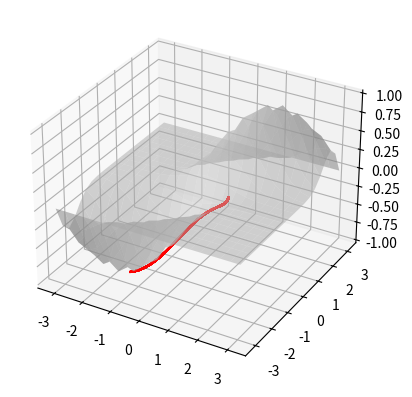

Python code for this plot:
# Set up the imports
import numpy as np
import matplotlib.pyplot as plt
from matplotlib import cm
from matplotlib.animation import FuncAnimation
from numpy import cos, sin, pi, exp 

# Step function for use in animation
def graddescstep(f, derivf, xstart, lr):
    bestx = xstart
    xtemp = bestx - derivf(bestx) * lr 
    bestx = xtemp
    y = f(bestx)
    return bestx

def multivargraddescstep(f, grad, start, lr):
    bestinputs = start
    direction = grad(bestinputs)
    tempinputs = bestinputs - direction * lr 
    bestinputs = tempinputs
    return bestinputs

def testfunc(inputs):
    # e^(-(x-y)^2)* sin(y)
    return exp(-(inputs[0] - inputs[1])**2)*sin(inputs[1])

def vecgradientfunc(inputs):
    # gradient of above fxn
    return np.array([-2*exp(-(inputs[0] - inputs[1])**2)*sin(inputs[1])*(inputs[0] - inputs[1]),exp(-(inputs[0] - inputs[1])**2)*cos(inputs[1]) + 2*exp(-(inputs[0] - inputs[1])**2)*sin(inputs[1])*(inputs[0] - inputs[1])])

# Create the basic x and y arrays for choosing limits of plot
xbase = np.linspace(-pi, pi, 20)
ybase = np.linspace(-pi, pi, 20)

# Initialize matrices for surface plotting
xbase, ybase = np.meshgrid(xbase, ybase)
zbase = testfunc([xbase,ybase])
fig = plt.figure()
ax = fig.add_subplot(projection='3d')

# Plot the surface
ax.plot_surface(xbase, ybase, zbase, color='gainsboro',alpha = 0.5)

# Initialize matrices for points along the taken path
xall, yall, zall = [], [], []
lnall,  = ax.plot3D([], [], [], 'ro')
lngood, = ax.plot3D([], [], [], 'go', markersize=10)

# Initialize starting point
inputs = np.array([1,0])
zstart = testfunc(inputs)

# Update path
def multidimplotbest(frame):
    global inputs, zstart
    xall.append(inputs[0])
    yall.append(inputs[1])
    zall.append(zstart)
    temp = multivargraddescstep(testfunc, vecgradientfunc, inputs, 0.1)
    inputs = temp
    zstart = testfunc(inputs)
    ax.plot(xall, yall, zall, color='red')
    '''lngood.set_data(inputs[0],inputs[1], zstart)'''
    '''lnall.set_data(xall, yall,zall)'''

ani= FuncAnimation(fig, multidimplotbest, frames=range(150), interval=1, repeat=False)
ani.save('EE21B005_3dplot3.gif')
plt.show()